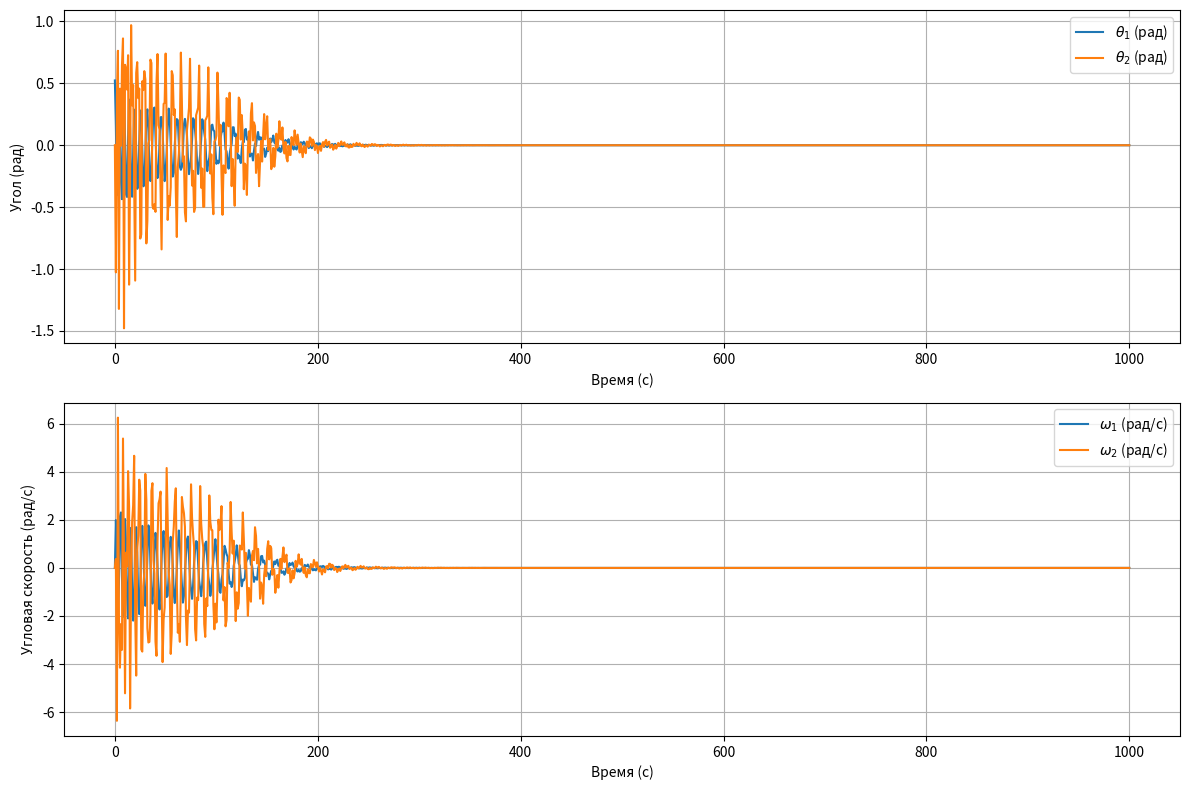

The matplotlib source for this figure:
import numpy as np
import scipy as sc
import random
from scipy.integrate import solve_ivp
import matplotlib.pyplot as plt

# Параметры системы
I1 = 0.25  # Момент инерции бедра (кг·м²)
I2 = 0.1   # Момент инерции протеза (кг·м²)
m1 = 10.0  # Масса бедра (кг)
m2 = 2.0   # Масса протеза (кг)
r1 = 0.3   # Расстояние от оси вращения до центра масс бедра (м)
r2 = 0.2   # Расстояние от оси вращения до центра масс протеза (м)
l1 = 0.4   # Длина бедра (м)
g = 9.81   # Ускорение свободного падения (м/с²)
Q1 = 0.0   # Обобщенная сила для бедра
Q2 = 0.0   # Обобщенная сила для протеза

# Параметры поршня
r = 0.05   # Радиус поршня (м)
d = 0.02   # Расстояние (м)
L = 0.1    # Длина (м)

c = 3   # Коэффициент

# Функция для вычисления производных
def system(t, y,):
    q1, q2, d_q1, d_q2 = y  # Распаковываем переменные

    c = r * np.cos(d_q2) + np.sqrt(2 * r**2 * np.sin(d_q2)**2 - d**2 + d * r * np.cos(d_q2) - r**2 + L**2) #dh

    Q2 = - c**2 * d_q2
    # Уравнения для угловых ускорений
    # Матрица коэффициентов
    A = np.array([
        [I1 + m1*r1**2 + m2*l1**2, m2*l1*r2*np.cos(q1 - q2)],
        [m2*l1*r2*np.cos(q1 - q2), I2 + m2*r2**2]
    ])

    # Вектор правой части (исправленный)
    b1 = Q1 - (m1*r1 + m2*l1)*g*np.sin(q1) + m2*l1*r2*np.sin(q1 - q2)*(d_q1*d_q2 + d_q2**2)
    b2 = Q2 - m2*g*r2*np.sin(q2) + m2*l1*r2*np.sin(q1 - q2)*d_q1**2 
    B = np.array([b1, b2])

    # Решаем систему линейных уравнений для угловых ускорений
    alpha1, alpha2 = np.linalg.solve(A, B)

    return [d_q1, d_q2, alpha1, alpha2]

# Начальные условия
q1_0 = np.pi / 6  # Начальный угол первого тела (30 градусов)
q2_0 = 0  # Начальный угол второго тела (0 градусов)
d_q1_0 = 0.0  # Начальная угловая скорость первого тела
d_q2_0 = 0.0  # Начальная угловая скорость второго тела
y0 = [q1_0, q2_0, d_q1_0, d_q2_0]

# Временной интервал
t_max = 1000
t_span = (0, t_max)  # От 0 до 10 секунд
t_eval = np.linspace(0, t_max, 1000)  # Точки для вывода решения

# Решение системы
sol = solve_ivp(system, t_span, y0, t_eval=t_eval, method='RK45')

# Результаты
q1 = sol.y[0]  # Угол первого тела
q2 = sol.y[1]  # Угол второго тела
d_q1 = sol.y[2]  # Угловая скорость первого тела
d_q2 = sol.y[3]  # Угловая скорость второго тела
t = sol.t  # Время

# Построение графиков
plt.figure(figsize=(12, 8))

plt.subplot(2, 1, 1)
plt.plot(t, q1, label=r'$\theta_1$ (рад)')
plt.plot(t, q2, label=r'$\theta_2$ (рад)')
plt.xlabel('Время (с)')
plt.ylabel('Угол (рад)')
plt.legend()
plt.grid()

plt.subplot(2, 1, 2)
plt.plot(t, d_q1, label=r'$\omega_1$ (рад/с)')
plt.plot(t, d_q2, label=r'$\omega_2$ (рад/с)')
plt.xlabel('Время (с)')
plt.ylabel('Угловая скорость (рад/с)')
plt.legend()
plt.grid()

plt.tight_layout()
plt.show()